Run: headless pygame with SDL's dummy video driver; simulated clock (each Clock.tick advances the game by its frame time, no real sleeping); random seed 0; keys injected as events and as key.get_pressed() state; no mouse input.
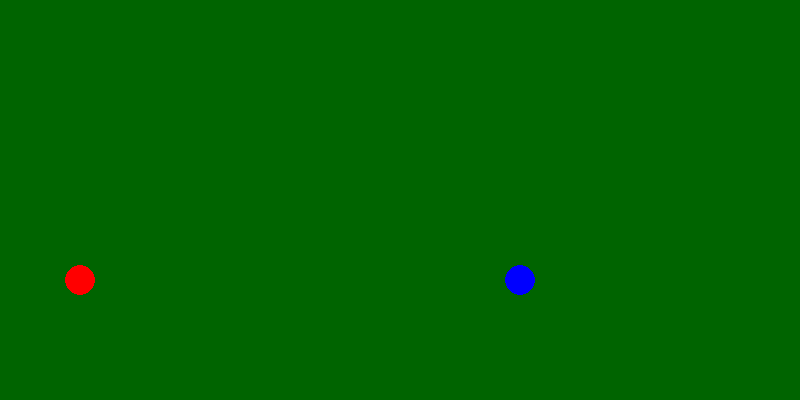
Frame 1 of 4 · flips 1–60 · no input
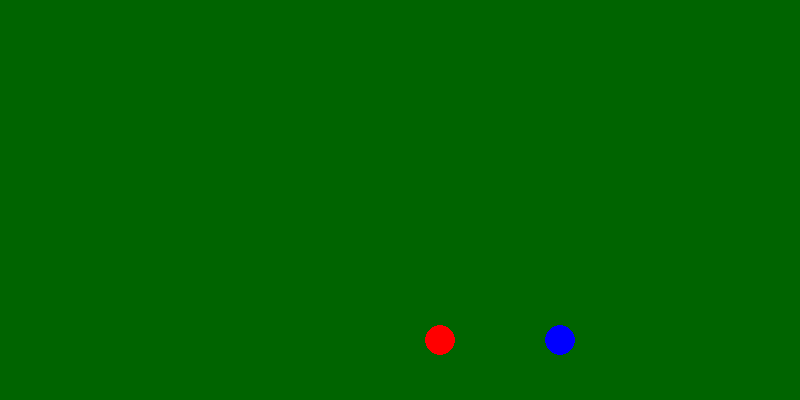
Frame 2 of 4 · flips 61–180 · tapped SPACE, RETURN · held RIGHT (→), D
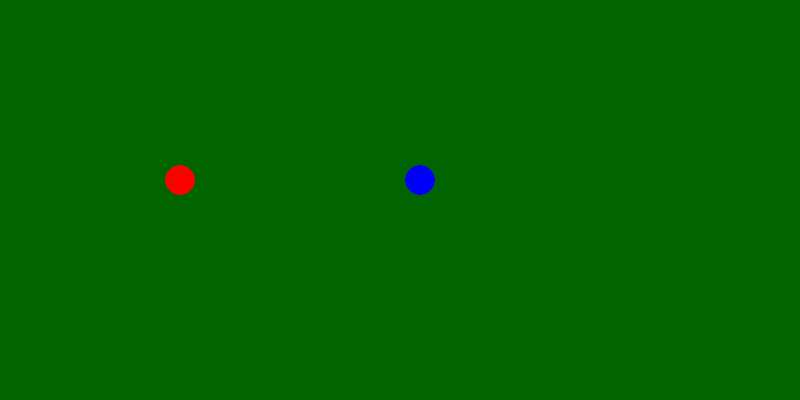
Frame 3 of 4 · flips 181–300 · held DOWN (↓), S
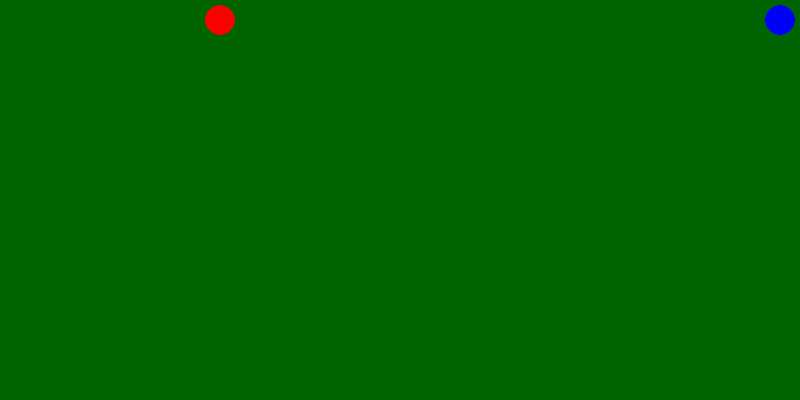
Frame 4 of 4 · flips 301–420 · held LEFT (←), A, UP (↑), W

The pygame program that drew these frames:

import pygame
import sys
import random
import math

# Initialisierung
pygame.init()

# Konstanten
SCREEN_WIDTH, SCREEN_HEIGHT = 800, 400
BALL_RADIUS = 15
BALL_SPEED = 5
FPS = 60
WHITE = (255, 255, 255)
GREEN = (0, 100, 0)
RED = (255, 0, 0)
BLUE = (0, 0, 255)

# Bildschirm einrichten
screen = pygame.display.set_mode((SCREEN_WIDTH, SCREEN_HEIGHT))
pygame.display.set_caption("Billiard")

# Kugeln erstellen
balls = [
    {"pos": [200, 200], "vel": [random.choice([-BALL_SPEED, BALL_SPEED]), random.choice([-BALL_SPEED, BALL_SPEED])], "color": RED},
    {"pos": [400, 200], "vel": [random.choice([-BALL_SPEED, BALL_SPEED]), random.choice([-BALL_SPEED, BALL_SPEED])], "color": BLUE},
]

# Funktion zur Kollisionserkennung
def check_collision(ball1, ball2):
    dx = ball1["pos"][0] - ball2["pos"][0]
    dy = ball1["pos"][1] - ball2["pos"][1]
    distance = math.sqrt(dx**2 + dy**2)
    return distance < 2 * BALL_RADIUS

# Funktion zur Behandlung von Kollisionen
def handle_collision(ball1, ball2):
    dx = ball1["pos"][0] - ball2["pos"][0]
    dy = ball1["pos"][1] - ball2["pos"][1]
    distance = math.sqrt(dx**2 + dy**2)

    if distance == 0:
        return

    # Normalisieren
    nx = dx / distance
    ny = dy / distance

    # Relativer Geschwindigkeitsvektor
    dvx = ball1["vel"][0] - ball2["vel"][0]
    dvy = ball1["vel"][1] - ball2["vel"][1]

    # Impuls entlang der Normalen
    impulse = dvx * nx + dvy * ny

    # Geschwindigkeiten anpassen
    ball1["vel"][0] -= impulse * nx
    ball1["vel"][1] -= impulse * ny
    ball2["vel"][0] += impulse * nx
    ball2["vel"][1] += impulse * ny

# Hauptspielschleife
clock = pygame.time.Clock()
run = True
while run:
    for event in pygame.event.get():
        if event.type == pygame.QUIT:
            run = False

    # Bildschirm aktualisieren
    screen.fill(GREEN)

    # Kugeln bewegen
    for ball in balls:
        ball["pos"][0] += ball["vel"][0]
        ball["pos"][1] += ball["vel"][1]

        # Kollision mit den Wänden
        if ball["pos"][0] - BALL_RADIUS < 0 or ball["pos"][0] + BALL_RADIUS > SCREEN_WIDTH:
            ball["vel"][0] *= -1
        if ball["pos"][1] - BALL_RADIUS < 0 or ball["pos"][1] + BALL_RADIUS > SCREEN_HEIGHT:
            ball["vel"][1] *= -1

    # Kollision zwischen Kugeln
    for i in range(len(balls)):
        for j in range(i + 1, len(balls)):
            if check_collision(balls[i], balls[j]):
                handle_collision(balls[i], balls[j])

    # Kugeln zeichnen
    for ball in balls:
        pygame.draw.circle(screen, ball["color"], (int(ball["pos"][0]), int(ball["pos"][1])), BALL_RADIUS)

    pygame.display.flip()
    clock.tick(FPS)

pygame.quit()
